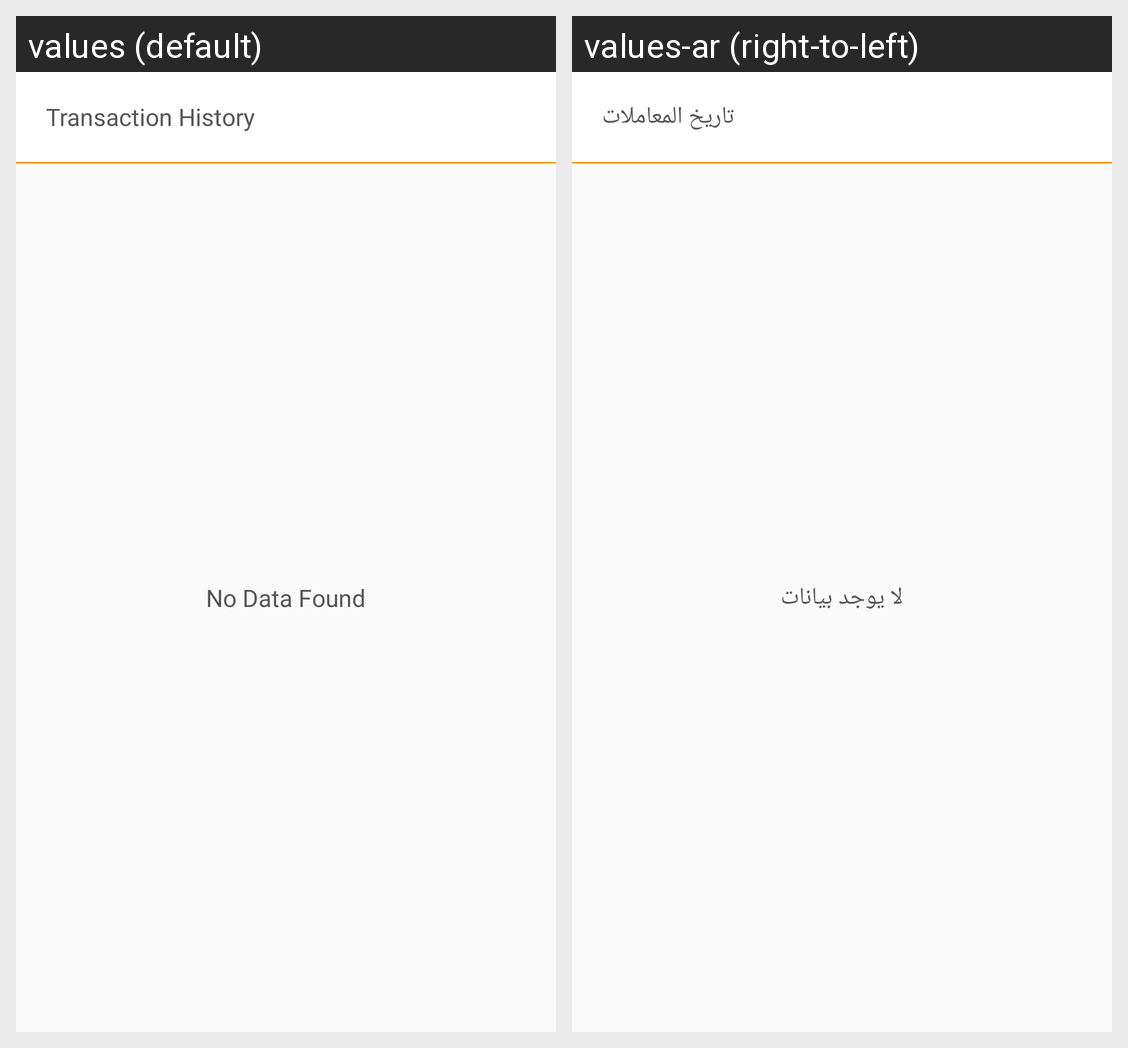

Translations of the strings shown on this Android screen, per locale in the grid:
Android screen res/layout/activity_transaction_history.xml rendered under 2 locales, left to right: values (default), values-ar (right-to-left). Device: Nexus 5 (rendered at 1080×1920; each locale shown at half size, 540×960, under a caption strip naming it); theme AppTheme.
Strings drawn on this screen, with the default value and each locale's value (text and hints the layout hard-codes, and strings that could not be matched under every locale, appear in the picture but are not listed):

transactionhistory
  values: Transaction History
  values-ar: تاريخ المعاملات

no_data_found
  values: No Data Found
  values-ar: لا يوجد بيانات
